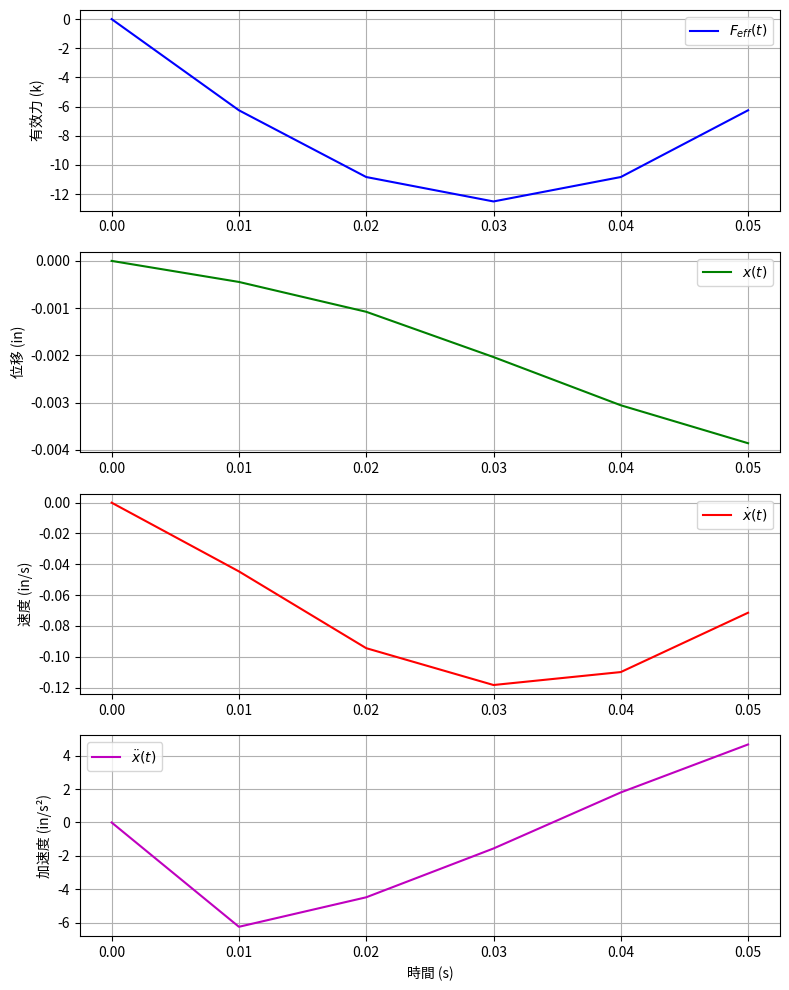

The matplotlib source for this figure:
import numpy as np
import matplotlib.pyplot as plt

# 已知參數
W = 50   # 重量 [k]
g = 386.1   # 重力加速度 [in/s²]
m = W / g   # 質量 [k·s²/in]
k = 100   # 彈簧剛度 [k/in]
ξ = 0.12   # 阻尼比
c = 2 * m * np.sqrt(k / m) * ξ   # 阻尼常數 [k·s/in]
ẍ_g_peak = 0.25 * g   # 最大地面加速度 [in/s²]

# 時間參數
dt = 0.01   # 時間步長 [s]
num_steps = 6   # 計算前六個時間步
t = np.arange(0, num_steps * dt, dt)   # 時間序列

# 地震加速度模型（使用簡單的三角函數近似）
ẍ_g_t = ẍ_g_peak * np.sin(np.pi * t / (num_steps * dt))

# 初始化數組
x = np.zeros(num_steps)
ẋ = np.zeros(num_steps)
ẍ = np.zeros(num_steps)
F_eff = np.zeros(num_steps) # 將 F_dy 更名為 F_eff

# Wilson θ 法（θ = 1.4）
theta = 1.4
a1 = (theta / dt**2) * m + (theta / dt) * c
a2 = k
a3 = (theta / dt**2) * m
a4 = (theta / dt) * c
a5 = m / (theta * dt**2)
a6 = c / (theta * dt)

# 迴圈計算前六個時間步
for i in range(1, num_steps):
    F_eff[i] = -m * ẍ_g_t[i]   # 計算有效力 (已更名)
    F_dy_temp = F_eff[i] - c * ẋ[i-1] - k * x[i-1]  # 計算動力反應力 (使用臨時變數)

    # Wilson θ 法時間步進行數值積分
    delta_F = F_dy_temp - (F_eff[i-1] - c * ẋ[i-2] - k * x[i-2] if i > 1 else 0) # 使用臨時變數計算 delta_F
    ẍ[i] = (a5 * delta_F - a6 * ẋ[i-1] - ẍ[i-1]) / (1 + a5)
    ẋ[i] = ẋ[i-1] + dt * ((1 - 1/theta) * ẍ[i-1] + (1/theta) * ẍ[i])
    x[i] = x[i-1] + dt * ẋ[i-1] + (dt**2 / 2) * ((1 - 2/theta) * ẍ[i-1] + (2/theta) * ẍ[i])

# 繪製結果
fig, axs = plt.subplots(4, 1, figsize=(8, 10))

axs[0].plot(t, F_eff, label=r'$F_{eff}(t)$', color='b') # 繪製 F_eff
axs[0].set_ylabel("有效力 (k)")
axs[0].legend()
axs[0].grid()

axs[1].plot(t, x, label=r'$x(t)$', color='g')
axs[1].set_ylabel("位移 (in)")
axs[1].legend()
axs[1].grid()

axs[2].plot(t, ẋ, label=r'$\dot{x}(t)$', color='r')
axs[2].set_ylabel("速度 (in/s)")
axs[2].legend()
axs[2].grid()

axs[3].plot(t, ẍ, label=r'$\ddot{x}(t)$', color='m')
axs[3].set_ylabel("加速度 (in/s²)")
axs[3].set_xlabel("時間 (s)")
axs[3].legend()
axs[3].grid()

plt.tight_layout()
plt.show()